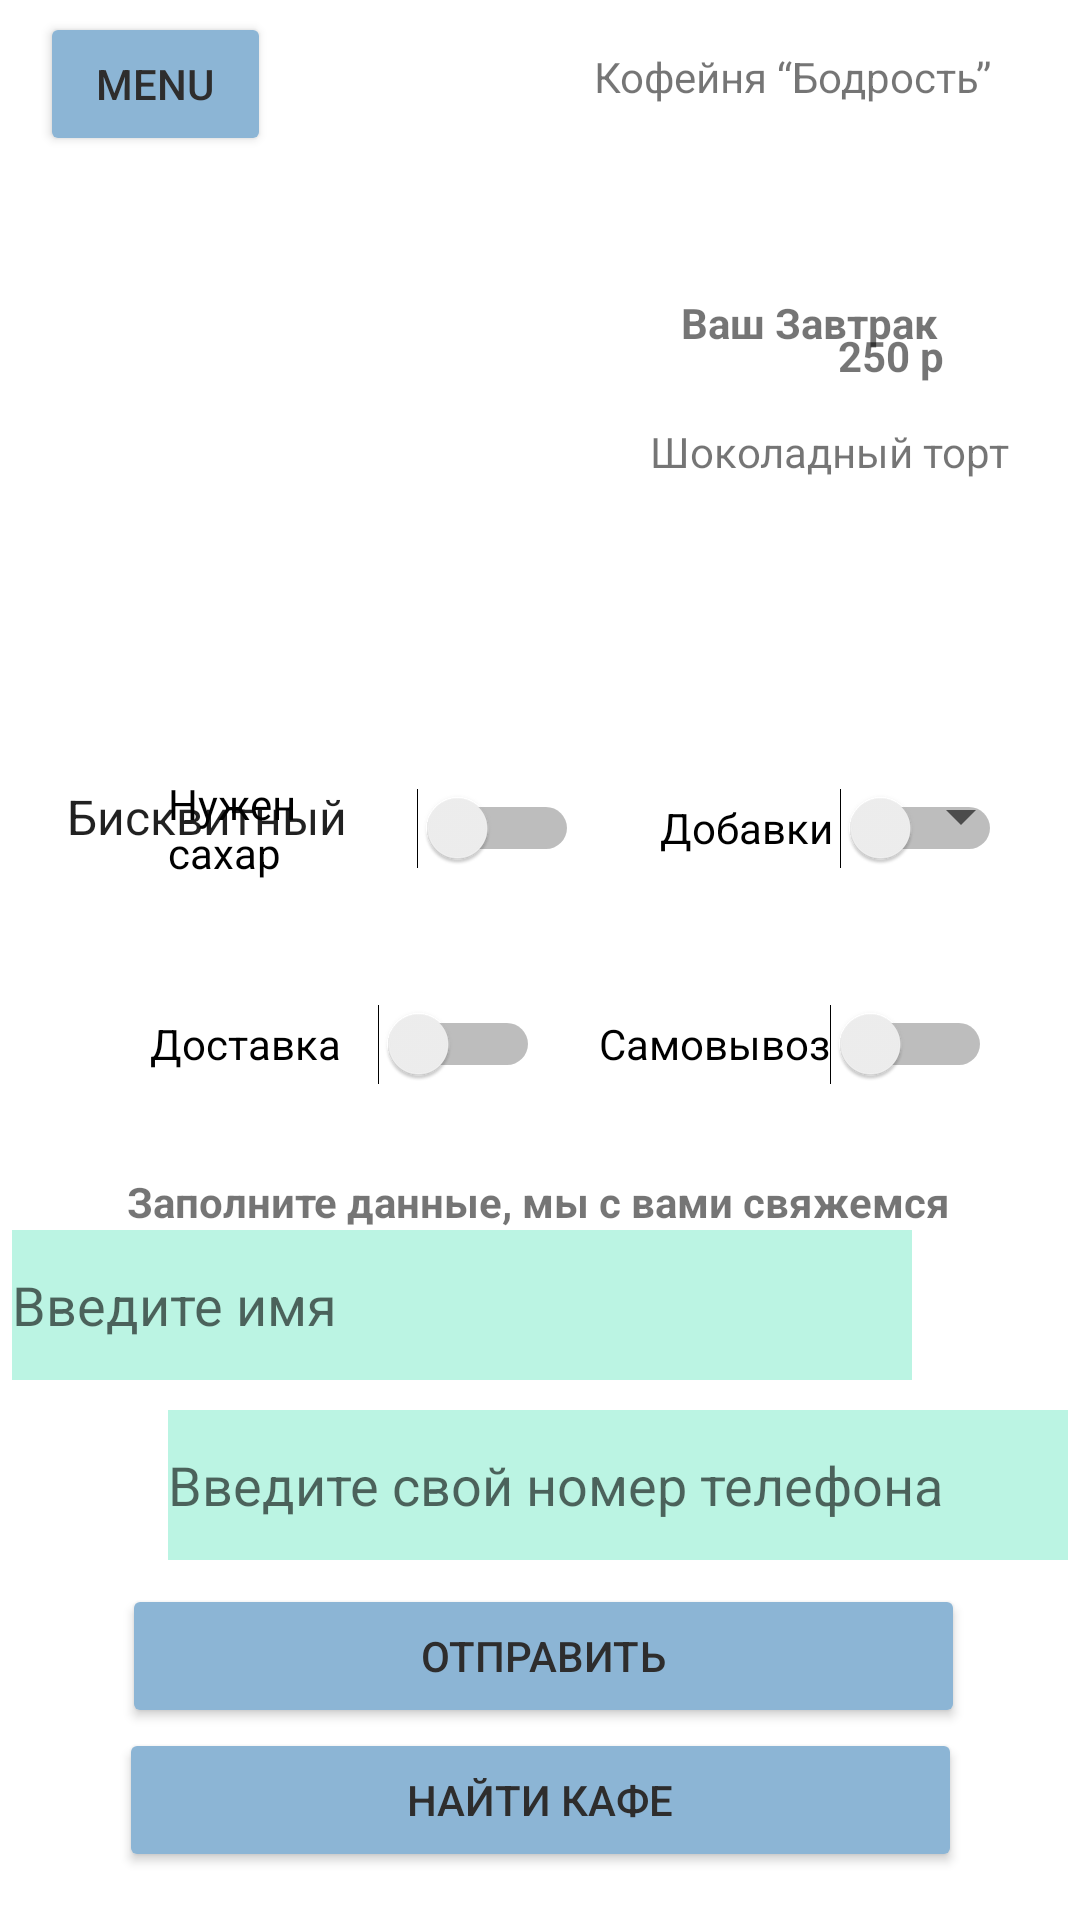

This screen was rendered from an Android layout file. Write that file and the resources it references.
<!-- AndroidManifest.xml: application theme Theme.pr26ius -->
<!-- res/layout/activity_main6.xml -->
<?xml version="1.0" encoding="utf-8"?>
<androidx.constraintlayout.widget.ConstraintLayout xmlns:android="http://schemas.android.com/apk/res/android"
    xmlns:app="http://schemas.android.com/apk/res-auto"
    xmlns:tools="http://schemas.android.com/tools"
    android:layout_width="match_parent"
    android:layout_height="match_parent"
    android:backgroundTint="#8CB5D5"
    tools:context=".MainActivity3">

    <Spinner
        android:id="@+id/spinner"
        android:layout_width="330dp"
        android:layout_height="43dp"
        android:layout_marginEnd="2dp"
        android:entries="@array/cake"
        app:layout_constraintBottom_toBottomOf="parent"
        app:layout_constraintEnd_toEndOf="parent"
        app:layout_constraintHorizontal_bias="0.506"
        app:layout_constraintStart_toStartOf="parent"
        app:layout_constraintTop_toTopOf="parent"
        app:layout_constraintVertical_bias="0.42" />

    <TextView
        android:id="@+id/textView4"
        android:layout_width="146dp"
        android:layout_height="29dp"
        android:layout_marginTop="16dp"
        android:layout_marginEnd="16dp"
        android:text="Кофейня “Бодрость”"
        app:layout_constraintEnd_toEndOf="parent"
        app:layout_constraintTop_toTopOf="parent" />

    <Button
        android:id="@+id/button4"
        android:layout_width="77dp"
        android:layout_height="48dp"
        android:layout_marginTop="4dp"
        android:backgroundTint="#8CB5D5"
        android:text="Menu"
        android:textColor="#2E2D2D"
        app:layout_constraintEnd_toEndOf="parent"
        app:layout_constraintHorizontal_bias="0.047"
        app:layout_constraintStart_toStartOf="parent"
        app:layout_constraintTop_toTopOf="parent" />

    <TextView
        android:id="@+id/textView5"
        android:layout_width="wrap_content"
        android:layout_height="wrap_content"
        android:text="Заполните данные, мы с вами свяжемся"
        android:textStyle="bold"
        app:layout_constraintBottom_toTopOf="@+id/editText2"
        app:layout_constraintEnd_toEndOf="parent"
        app:layout_constraintHorizontal_bias="0.496"
        app:layout_constraintStart_toStartOf="parent" />

    <EditText
        android:id="@+id/editText2"
        android:layout_width="300dp"
        android:layout_height="50dp"
        android:layout_marginEnd="56dp"
        android:layout_marginBottom="180dp"
        android:background="#BBF4E3"
        android:hint="Введите имя"
        app:layout_constraintBottom_toBottomOf="parent"
        app:layout_constraintEnd_toEndOf="parent">

    </EditText>

    <Button
        android:id="@+id/button5"
        android:layout_width="281dp"
        android:layout_height="48dp"
        android:layout_marginBottom="64dp"
        android:backgroundTint="#8CB5D5"
        android:text="Отправить"
        android:textColor="#2E2D2D"
        app:layout_constraintBottom_toBottomOf="parent"
        app:layout_constraintEnd_toEndOf="parent"
        app:layout_constraintHorizontal_bias="0.515"
        app:layout_constraintStart_toStartOf="parent" />

    <EditText
        android:id="@+id/editText"
        android:layout_width="300dp"
        android:layout_height="50dp"
        android:layout_marginStart="56dp"
        android:layout_marginBottom="120dp"
        android:background="#BBF4E3"
        android:hint="Введите свой номер телефона"
        app:layout_constraintBottom_toBottomOf="parent"
        app:layout_constraintStart_toStartOf="parent">

    </EditText>

    <Button
        android:id="@+id/button3"
        android:layout_width="281dp"
        android:layout_height="48dp"
        android:layout_marginBottom="16dp"
        android:backgroundTint="#8CB5D5"
        android:text="Найти кафе"
        android:textColor="#2E2D2D"
        app:layout_constraintBottom_toBottomOf="parent"
        app:layout_constraintEnd_toEndOf="parent"
        app:layout_constraintStart_toStartOf="parent" />

    <Switch
        android:id="@+id/switch2"
        android:layout_width="131dp"
        android:layout_height="48dp"
        android:layout_marginTop="24dp"
        android:text="Самовывоз"
        app:layout_constraintEnd_toEndOf="parent"
        app:layout_constraintHorizontal_bias="0.404"
        app:layout_constraintStart_toEndOf="@+id/switch1"
        app:layout_constraintTop_toBottomOf="@+id/switch3" />

    <Switch
        android:id="@+id/switch4"
        android:layout_width="137dp"
        android:layout_height="48dp"
        android:layout_marginStart="56dp"
        android:layout_marginBottom="340dp"
        android:text="Нужен сахар"
        app:layout_constraintBottom_toBottomOf="parent"
        app:layout_constraintStart_toStartOf="parent" />

    <Switch
        android:id="@+id/switch3"
        android:layout_width="114dp"
        android:layout_height="48dp"
        android:layout_marginBottom="340dp"
        android:text="Добавки"
        app:layout_constraintBottom_toBottomOf="parent"
        app:layout_constraintEnd_toEndOf="parent"
        app:layout_constraintHorizontal_bias="0.509"
        app:layout_constraintStart_toEndOf="@+id/switch4" />

    <Switch
        android:id="@+id/switch1"
        android:layout_width="130dp"
        android:layout_height="48dp"
        android:layout_marginTop="24dp"
        android:text="Доставка"
        app:layout_constraintEnd_toEndOf="parent"
        app:layout_constraintHorizontal_bias="0.217"
        app:layout_constraintStart_toStartOf="parent"
        app:layout_constraintTop_toBottomOf="@+id/switch4" />

    <TextView
        android:id="@+id/textView8"
        android:layout_width="wrap_content"
        android:layout_height="wrap_content"
        android:text="Ваш Завтрак"
        android:textStyle="bold"
        app:layout_constraintBottom_toBottomOf="parent"
        app:layout_constraintEnd_toEndOf="parent"
        app:layout_constraintHorizontal_bias="0.827"
        app:layout_constraintStart_toStartOf="parent"
        app:layout_constraintTop_toTopOf="parent"
        app:layout_constraintVertical_bias="0.158" />

    <TextView
        android:id="@+id/textView6"
        android:layout_width="wrap_content"
        android:layout_height="wrap_content"
        android:layout_marginTop="96dp"
        android:text="Шоколадный торт"
        app:layout_constraintEnd_toEndOf="parent"
        app:layout_constraintHorizontal_bias="0.901"
        app:layout_constraintStart_toStartOf="parent"
        app:layout_constraintTop_toBottomOf="@+id/textView4" />

    <ImageView
        android:id="@+id/imageView10"
        android:layout_width="115dp"
        android:layout_height="77dp"
        app:layout_constraintBottom_toBottomOf="parent"
        app:layout_constraintEnd_toEndOf="parent"
        app:layout_constraintHorizontal_bias="0.263"
        app:layout_constraintStart_toStartOf="parent"
        app:layout_constraintTop_toTopOf="parent"
        app:layout_constraintVertical_bias="0.126"
        app:srcCompat="@drawable/tort" />

    <TextView
        android:id="@+id/textView7"
        android:layout_width="wrap_content"
        android:layout_height="wrap_content"
        android:layout_marginStart="100dp"
        android:layout_marginBottom="512dp"
        android:text="250 р"
        android:textStyle="bold"
        app:layout_constraintBottom_toBottomOf="parent"
        app:layout_constraintStart_toEndOf="@+id/imageView10" />

</androidx.constraintlayout.widget.ConstraintLayout>
<!-- resources referenced by this layout -->
<resources>
  <string-array name="cake">
          <item>Бисквитный</item>
          <item>Воздушный</item>
          <item>Кремовый</item>
          <item>Медовик</item>
      </string-array>
  <style name="Theme.pr26ius" parent="Theme.MaterialComponents.DayNight.DarkActionBar">
          
          <item name="colorPrimary">@color/purple_500</item>
          <item name="colorPrimaryVariant">@color/purple_700</item>
          <item name="colorOnPrimary">@color/white</item>
          
          <item name="colorSecondary">@color/teal_200</item>
          <item name="colorSecondaryVariant">@color/teal_700</item>
          <item name="colorOnSecondary">@color/black</item>
          
          <item name="android:statusBarColor">?attr/colorPrimaryVariant</item>
          
      </style>
  <!-- not gathered from this repository: default colours our renderer supplied (Android Studio template values) -->
  <color name="purple_500">#FF6200EE</color>
  <color name="purple_700">#FF3700B3</color>
  <color name="teal_200">#FF03DAC5</color>
  <color name="teal_700">#FF018786</color>
  <color name="black">#FF000000</color>
  <color name="white">#FFFFFFFF</color>
</resources>
